Run: headless pygame with SDL's dummy video driver; simulated clock (each Clock.tick advances the game by its frame time, no real sleeping); random seed 0; keys injected as events and as key.get_pressed() state; mouse plan: one left click at the window centre at the start of phase 2, then a move to the lower-right quarter at the start of phase 3.
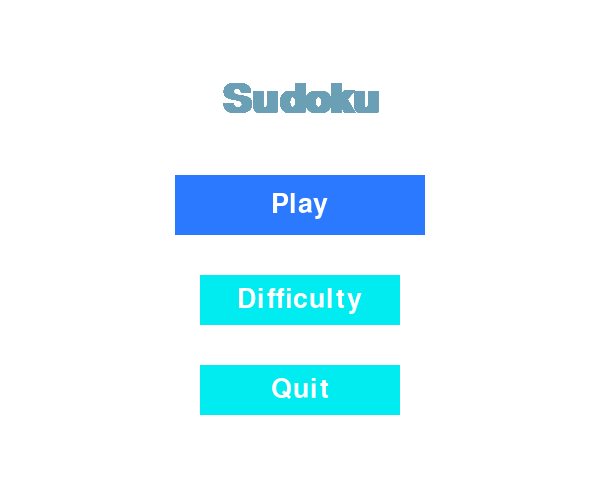
Frame 1 of 4 · flips 1–60 · no input
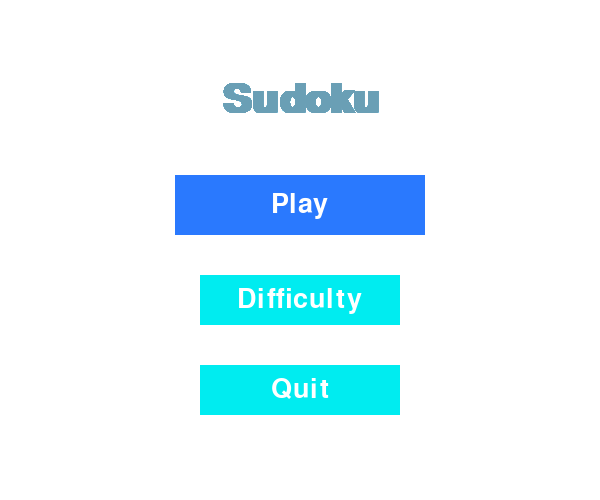
Frame 2 of 4 · flips 61–180 · clicked the window centre · tapped SPACE, RETURN · held RIGHT (→), D
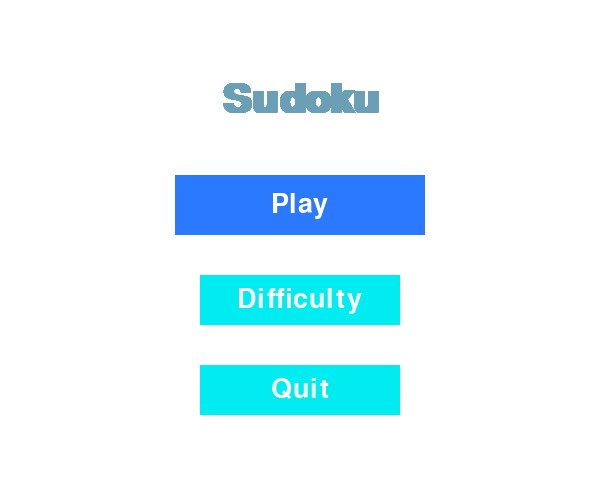
Frame 3 of 4 · flips 181–300 · moved the mouse to the lower-right quarter · held DOWN (↓), S
Frame 4 of 4 · flips 301–420 · held LEFT (←), A, UP (↑), W · screen unchanged from frame 3, image omitted

The pygame program that drew these frames:

import pygame
pygame.init()

# Define Colors
LIGHT_BLUE = (106, 159, 181)
WHITE = (255, 255, 255)
DARK_BLUE = (20, 52, 100)
BLUE = (42, 121, 254)
AQUA = (0, 236, 240)

window = pygame.display.set_mode((600, 500))
win_width, win_height = pygame.display.get_surface().get_size()
pygame.display.set_caption("Sudoku")
window.fill(WHITE)
background = pygame.Surface(window.get_size())


class Button:
    def __init__(self, color, x, y, width, height, text=''):
        self.color = color
        self.x = x
        self.y = y
        self.width = width
        self.height = height
        self.text = text

    def draw(self, win, outline=None):
        # Call this method to draw the button on the screen
        if outline:
            pygame.draw.rect(win, outline, (self.x - 2, self.y - 2, self.width + 4, self.height + 4), 0)

        pygame.draw.rect(win, self.color, (self.x, self.y, self.width, self.height), 0)

        if self.text != '':
            font = pygame.font.SysFont('comicsans', 40)
            text = font.render(self.text, 1, (255, 255, 255))
            win.blit(text, (int(self.x + (self.width / 2 - text.get_width() / 2)), int(self.y + (self.height / 2 - text.get_height() / 2))))

    def is_over(self, position):
        # Pos is the mouse position or a tuple of (x,y) coordinates
        if self.x < position[0] < self.x + self.width:
            if self.y < position[1] < self.y + self.height:
                return True

        return False


def draw_title(title, size, color):
    title_font = pygame.font.SysFont("Courier", size, bold=True)
    text_title, text_rect = text_object(title_font, title, color)
    return text_title, text_rect


def text_object(font, text, color):
    text_surface = font.render(text, 1, color)
    return text_surface, text_surface.get_rect()


def redraw_start_window():
    """ Draws main starting menu window """
    # Create title text
    text_title, text_rect = draw_title("Sudoku", 60, LIGHT_BLUE)

    # Center title rectangle and add to center of display
    text_rect.center = (win_width // 2, win_height // 5)
    window.blit(text_title, text_rect)

    # Draw start menu buttons
    play.draw(window)
    difficulty.draw(window)
    quitter.draw(window)

    pygame.display.update()


def redraw_difficulty_window():
    """ Draws difficulty selector window """
    # Create title text
    text_title, text_rect = draw_title("Select Difficulty", 50, LIGHT_BLUE)

    # Center title rectangle and add to center of display
    text_rect.center = (win_width // 2, win_height // 5)
    window.blit(text_title, text_rect)

    easy.draw(window)
    medium.draw(window)
    hard.draw(window)


def clear_window():
    """ Clear screen"""
    # Get background surface
    background.convert()

    # Make background empty
    background.fill(WHITE)

    # Blit background to window
    window.blit(background, (0, 0))
    pygame.display.update()


# Start menu buttons
play = Button(BLUE, (win_width // 3) - 25, (win_height // 4) + 50, 250, 60, 'Play')
difficulty = Button(AQUA, win_width // 3, (win_height // 4) + 150, 200, 50, "Difficulty")
quitter = Button(AQUA, (win_width // 3), (win_height // 4) + 240, 200, 50, "Quit")

# Difficulty select buttons
easy = Button(BLUE, (win_width // 3), (win_height // 4) + 50, 200, 50, 'Easy')
medium = Button(BLUE, win_width // 3, (win_height // 4) + 150, 200, 50, "Medium")
hard = Button(BLUE, (win_width // 3), (win_height // 4) + 240, 200, 50, "Hard")


def main():
    run = True
    on_start_window = True
    on_difficulty_window = False
    redraw_start_window()

    while run:
        for event in pygame.event.get():
            pos = pygame.mouse.get_pos()

            if event.type == pygame.QUIT:
                run = False

            if event.type == pygame.MOUSEMOTION:
                if on_start_window:
                    if play.is_over(pos):
                        play.color = DARK_BLUE
                    else:
                        play.color = BLUE
                    if difficulty.is_over(pos):
                        difficulty.color = DARK_BLUE
                    else:
                        difficulty.color = AQUA
                    if quitter.is_over(pos):
                        quitter.color = DARK_BLUE
                    else:
                        quitter.color = AQUA
                if on_difficulty_window:
                    if easy.is_over(pos):
                        easy.color = DARK_BLUE
                    else:
                        easy.color = BLUE
                    if medium.is_over(pos):
                        medium.color = DARK_BLUE
                    else:
                        medium.color = BLUE
                    if hard.is_over(pos):
                        hard.color = DARK_BLUE
                    else:
                        hard.color = BLUE
            if event.type == pygame.MOUSEBUTTONDOWN:
                if on_start_window:
                    if play.is_over(pos):
                        print('Starting game')
                    if difficulty.is_over(pos):
                        print('Select difficulty')

                        # Clear window
                        clear_window()

                        on_start_window = False
                        on_difficulty_window = True

                        # Draw new screen (difficulty selector menu)
                        redraw_difficulty_window()
                        continue
                    if quitter.is_over(pos):
                        print('Quitting game')
                        run = False
                if on_difficulty_window:
                    if easy.is_over(pos):
                        print('Easy difficulty')

                    if medium.is_over(pos):
                        print('Medium difficulty')

                    if hard.is_over(pos):
                        print('Hard difficulty')

                    # Change window flags to go back to start menu
                    on_start_window = True
                    on_difficulty_window = False

                    # Clear window
                    clear_window()

        if on_start_window:
            redraw_start_window()
        if on_difficulty_window:
            redraw_difficulty_window()
        pygame.display.update()

    pygame.quit()
    quit()


if __name__ == '__main__':
    main()
